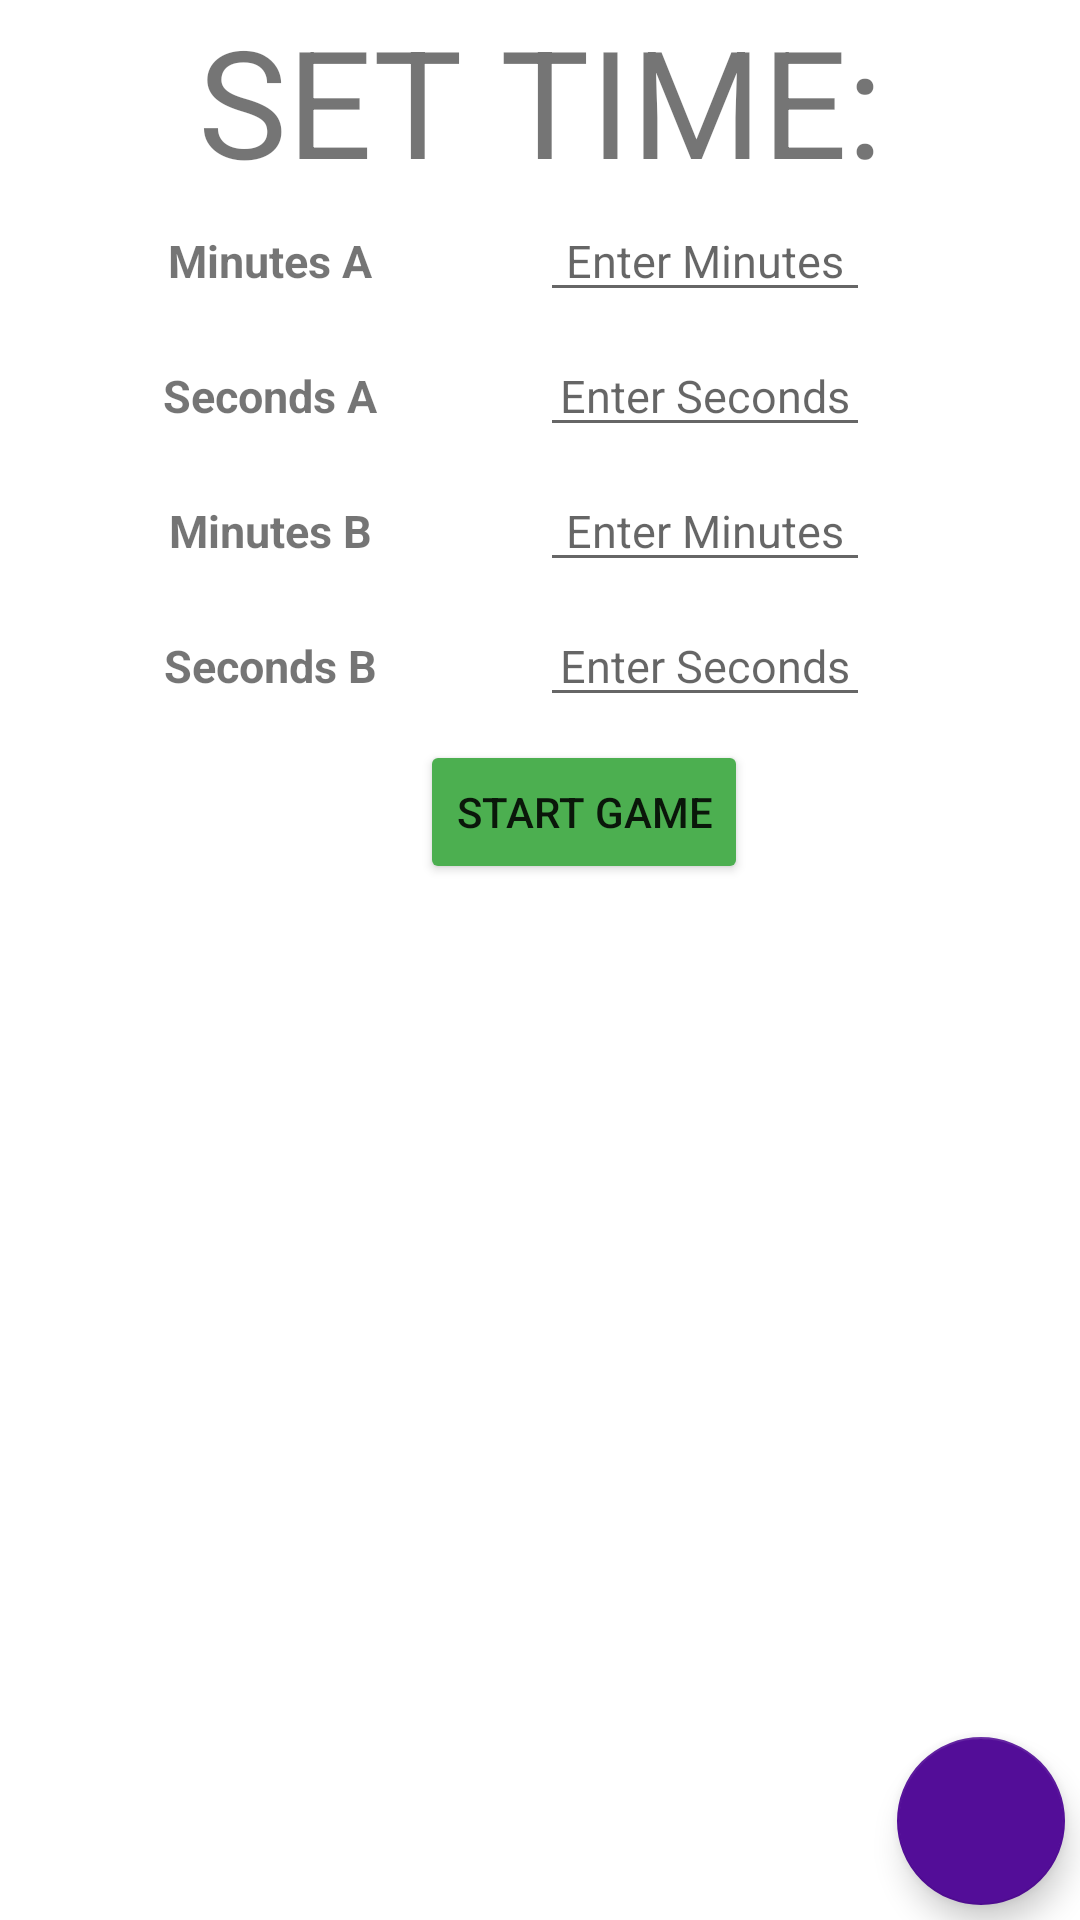

Produce the Android XML layout that renders to this screen, including the resource entries it uses.
<!-- AndroidManifest.xml: application theme AppTheme -->
<!-- res/layout/activity_set_time.xml -->
<?xml version="1.0" encoding="utf-8"?>
<LinearLayout xmlns:android="http://schemas.android.com/apk/res/android"
              xmlns:app="http://schemas.android.com/apk/res-auto" xmlns:tools="http://schemas.android.com/tools" android:layout_width="match_parent"
              android:layout_height="match_parent" android:orientation="vertical">
    <TextView
            android:text="@string/set_time"
            android:gravity="center"
            android:textSize="50sp"
            android:layout_width="match_parent"
            android:layout_height="wrap_content"
            android:id="@+id/textView2"
    />
    <LinearLayout
            android:orientation="horizontal"
            android:layout_width="match_parent"
            android:layout_height="45dp">
        <TextView
                android:text="@string/minutes_A"
                android:textSize="15sp"
                android:gravity="center"
                android:textStyle="bold"
                android:layout_width="match_parent"
                android:layout_height="wrap_content"
                android:id="@+id/textView3"
                android:layout_weight="1"/>
        <EditText
                android:id="@+id/inputMinutesA"
                android:layout_width="match_parent"
                android:layout_height="wrap_content"
                android:hint="@string/enter_minutes"
                android:maxLength="3"
                android:textSize="15sp"
                android:inputType="number"
                android:gravity="center"
                android:layout_marginEnd="70dp"
                android:ems="10"
                tools:ignore="LabelFor"
                android:layout_weight="1"/>
    </LinearLayout>
    <LinearLayout
            android:orientation="horizontal"
            android:layout_width="match_parent"
            android:layout_height="45dp">
        <TextView
                android:text="@string/seconds_A"
                android:textSize="15sp"
                android:textStyle="bold"
                android:gravity="center"
                android:layout_width="match_parent"
                android:layout_height="wrap_content"
                android:id="@+id/textView4"
                android:layout_weight="1"/>
        <EditText
                android:id="@+id/inputSecondsA"
                android:layout_width="match_parent"
                android:layout_height="wrap_content"
                android:inputType="number"
                android:hint="@string/enter_seconds"
                android:gravity="center"
                android:textSize="15sp"
                android:layout_marginEnd="70dp"
                android:maxLength="2"
                android:ems="10"
                android:layout_weight="1"
                tools:ignore="LabelFor"/>
    </LinearLayout>
    <LinearLayout
            android:orientation="horizontal"
            android:layout_width="match_parent"
            android:layout_height="45dp">
        <TextView
                android:text="@string/minutes_B"
                android:textSize="15sp"
                android:textStyle="bold"
                android:gravity="center"
                android:layout_width="match_parent"
                android:layout_height="wrap_content"
                android:id="@+id/textView5"
                android:layout_weight="1"/>
        <EditText
                android:layout_width="match_parent"
                android:layout_height="wrap_content"
                android:hint="@string/enter_minutes"
                android:maxLength="3"
                android:textSize="15sp"
                android:layout_marginEnd="70dp"
                android:inputType="number"
                android:gravity="center"
                android:ems="10"
                android:id="@+id/inputMinutesB"
                android:layout_weight="1"

                tools:ignore="LabelFor"/>
    </LinearLayout>
    <LinearLayout
            android:orientation="horizontal"
            android:layout_width="match_parent"
            android:layout_height="45dp"
    >
        <TextView
                android:text="@string/Seconsd_B"
                android:textSize="15sp"
                android:textStyle="bold"
                android:gravity="center"
                android:layout_width="match_parent"
                android:layout_height="wrap_content"
                android:id="@+id/textView6"
                android:layout_weight="1"/>
        <EditText
                android:layout_width="match_parent"
                android:layout_height="wrap_content"
                android:inputType="number"
                android:hint="@string/enter_seconds"
                android:textSize="15sp"
                android:gravity="center"
                android:maxLength="2"
                android:layout_marginEnd="70dp"
                android:ems="10"
                android:id="@+id/inputSecondsB"
                android:layout_weight="1"
                tools:ignore="LabelFor"/>
    </LinearLayout>

    <RelativeLayout
            android:layout_width="fill_parent"
            android:layout_height="fill_parent"
    >

        <Button
                android:text="@string/start_game"
                android:layout_width="wrap_content"
                android:layout_height="wrap_content"
                android:layout_marginStart="140dp"
                android:id="@+id/startGameButton"
                android:backgroundTint="#4CAF50"/>

        <com.google.android.material.floatingactionbutton.FloatingActionButton
                android:layout_width="73dp"
                android:layout_height="wrap_content"
                android:layout_alignParentBottom="true"
                android:layout_alignParentEnd="true"
                android:layout_marginEnd="5dp"
                android:layout_marginBottom="5dp"
                android:clickable="true"
                app:srcCompat="@drawable/ic_add2"
                android:id="@+id/fabSave"
                android:focusable="true"
                app:backgroundTint="#530D98"/>
    </RelativeLayout>
</LinearLayout>
<!-- resources referenced by this layout -->
<resources>
  <string name="Seconsd_B">Seconds B</string>
  <string name="enter_minutes">Enter Minutes</string>
  <string name="enter_seconds">Enter Seconds</string>
  <string name="minutes_A">Minutes A</string>
  <string name="minutes_B">Minutes B</string>
  <string name="seconds_A">Seconds A</string>
  <string name="set_time">SET TIME:</string>
  <string name="start_game">Start Game</string>
  <style name="AppTheme" parent="Theme.MaterialComponents.Light.DarkActionBar">
          
          <item name="colorPrimary">@color/black</item>
          <item name="colorPrimaryDark">@color/black</item>
          <item name="colorAccent">@color/black</item>
      </style>
  <color name="black">#000000</color>
</resources>
